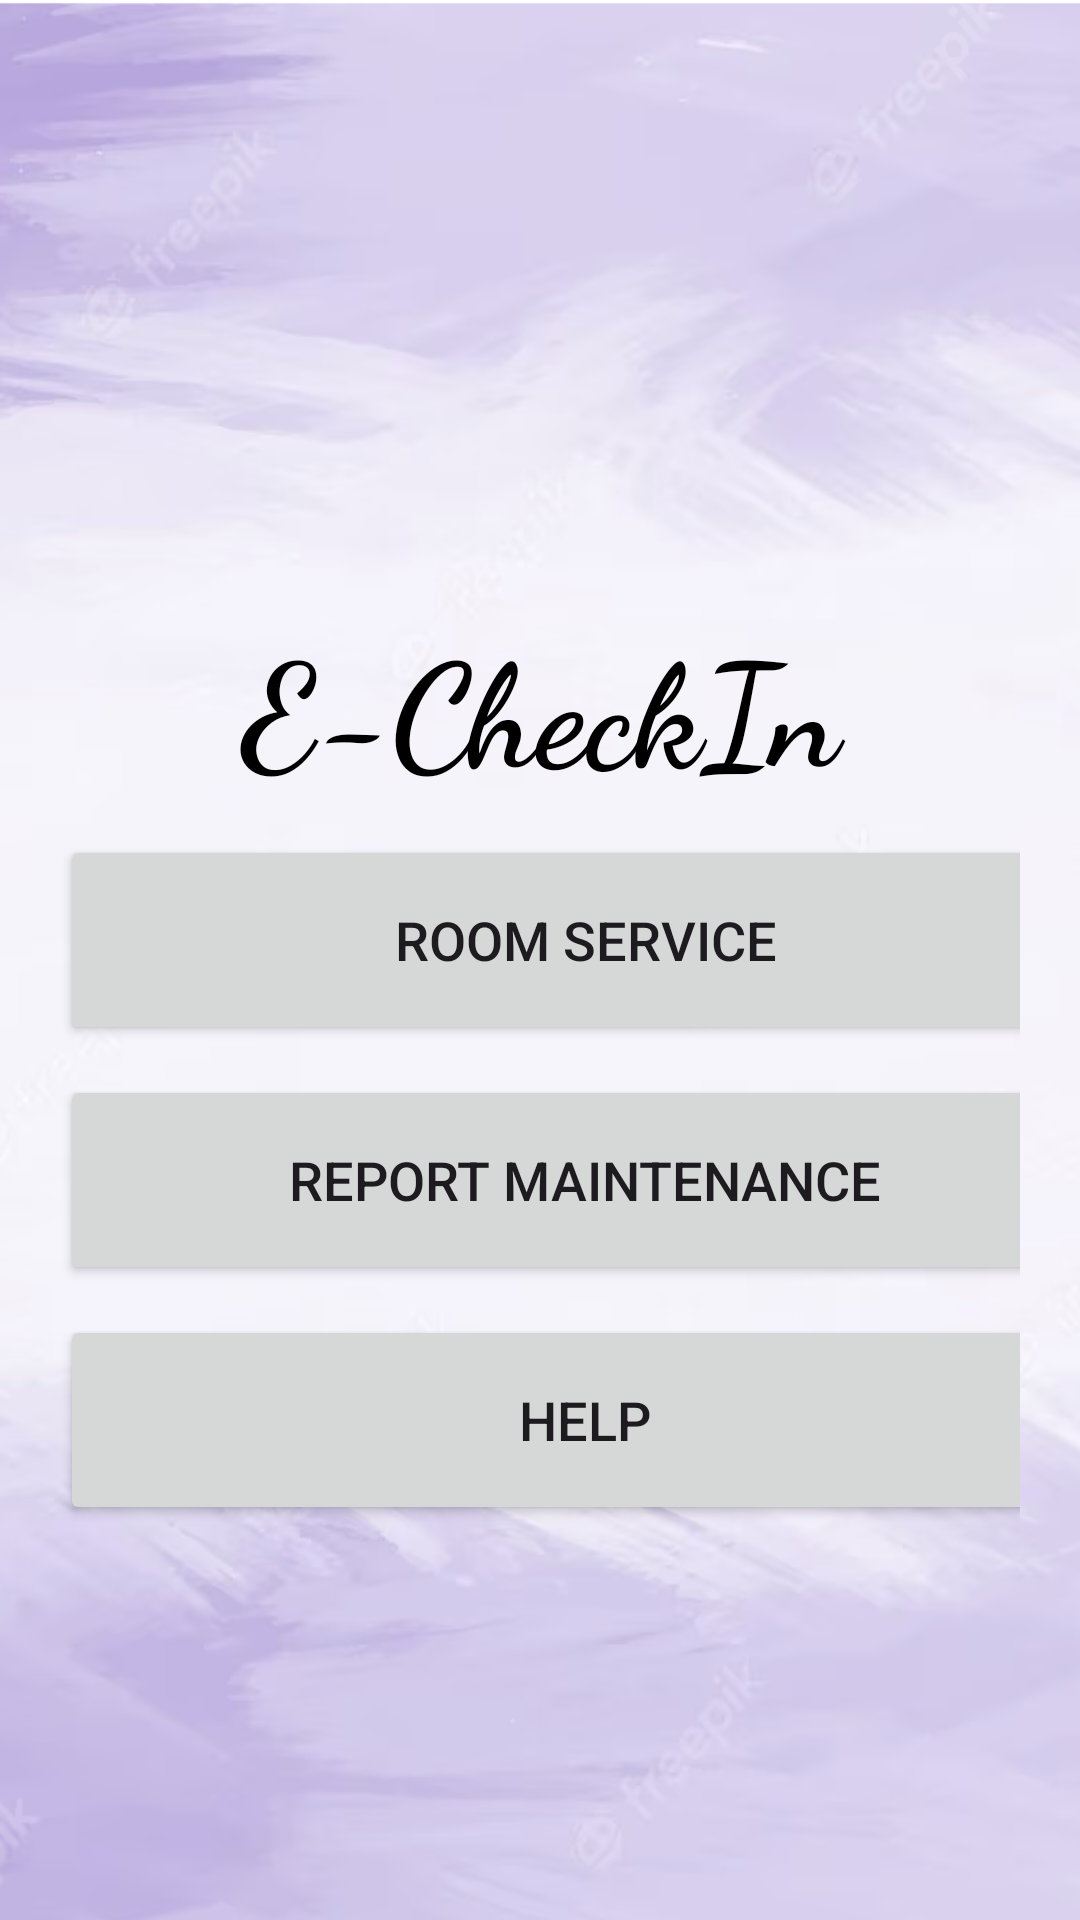

The Android layout XML behind this screen, and the referenced resources:
<!-- AndroidManifest.xml: application theme Theme.FypECheckIn -->
<!-- res/layout/activity_other_service_hub.xml -->
<?xml version="1.0" encoding="utf-8"?>
<LinearLayout
    xmlns:android="http://schemas.android.com/apk/res/android"
    xmlns:app="http://schemas.android.com/apk/res-auto"
    xmlns:tools="http://schemas.android.com/tools"
    android:layout_width="match_parent"
    android:layout_height="match_parent"
    android:background="@drawable/fypbg"
    tools:context=".otherServiceHub">

    <LinearLayout
        android:layout_width="match_parent"
        android:layout_height="wrap_content"
        android:orientation="vertical"
        android:layout_marginTop="180dp"
        android:padding="20dp">

        <TextView
            android:id="@+id/header"
            android:layout_width="match_parent"
            android:layout_height="wrap_content"
            android:layout_gravity="center"
            android:layout_marginTop="2dp"
            android:fontFamily="cursive"
            android:text="E-CheckIn"
            android:textAlignment="center"
            android:textAllCaps="false"
            android:textAppearance="@style/TextAppearance.AppCompat.Display1"
            android:textColor="#000000"
            android:textSize="48sp"
            android:textStyle="bold"
            android:typeface="normal" />

        <Button
            android:layout_width="350dp"
            android:layout_height="70dp"
            android:layout_marginTop="10dp"
            android:text="Room Service"
            android:id="@+id/roomServiceBtn"
            android:textSize="18sp"
            app:cornerRadius = "30dp"/>

        <Button
            android:layout_width="350dp"
            android:layout_height="70dp"
            android:layout_marginTop="10dp"
            android:text="Report Maintenance"
            android:id="@+id/guestMaintBtn"
            android:textSize="18sp"
            app:cornerRadius = "30dp"/>

        <Button
            android:layout_width="350dp"
            android:layout_height="70dp"
            android:layout_marginTop="10dp"
            android:text="Help"
            android:id="@+id/guestHelpBtn"
            android:textSize="18sp"
            app:cornerRadius = "30dp"/>
    </LinearLayout>



</LinearLayout>
<!-- resources referenced by this layout -->
<resources>
  <!-- drawable fypbg: png bitmap (drawable, 294480 bytes) -->
  <style name="Theme.FypECheckIn" parent="Base.Theme.FypECheckIn" />
  <style name="Base.Theme.FypECheckIn" parent="Theme.Material3.DayNight.NoActionBar">
          
           <item name="colorPrimary">@color/lilac</item>
          <item name="colorPrimaryVariant">@color/lilac</item>
      </style>
  <color name="lilac">#8692F7</color>
</resources>
